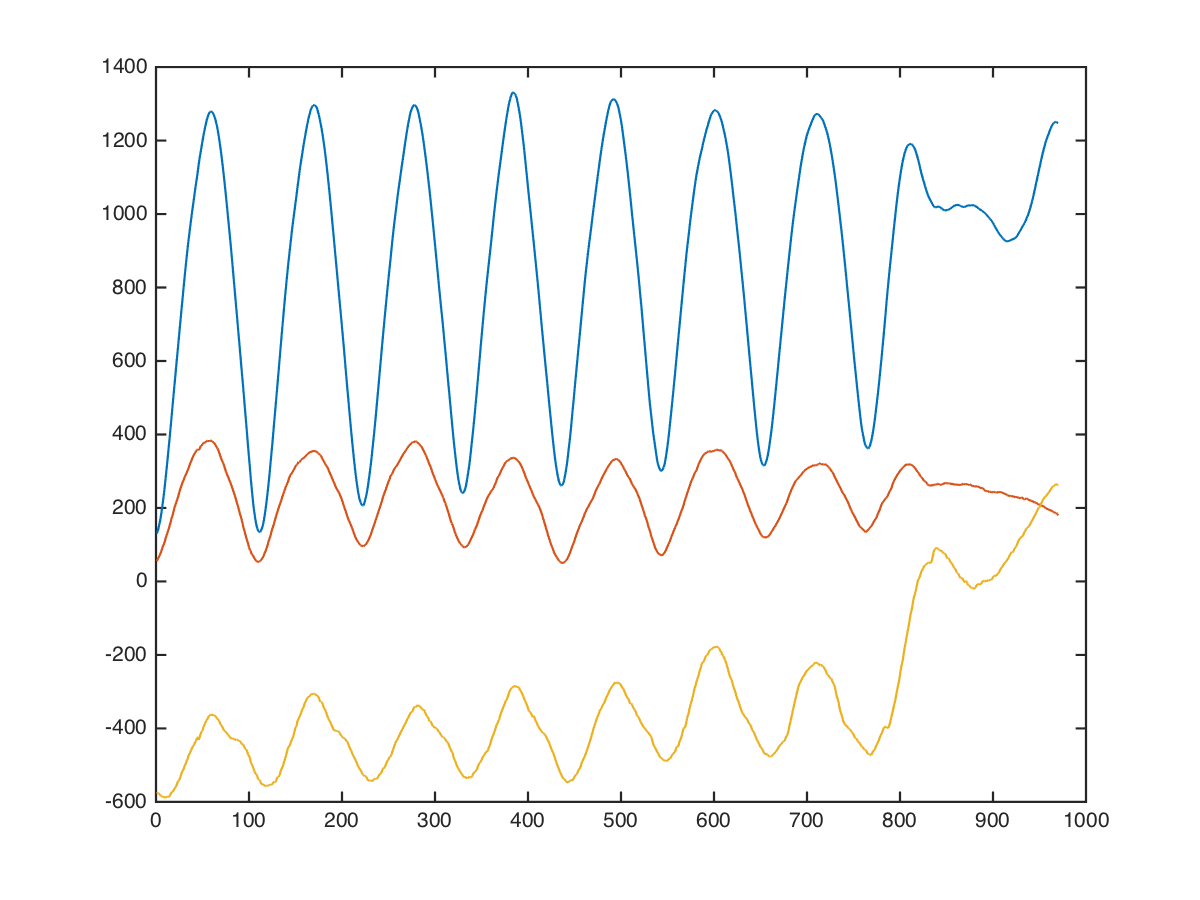

The data file committed next to this chart (first rows):
shoulders, dumbbell-front-rise, 0, 0, 808, 192, -424
shoulders, dumbbell-front-rise, 0, 0, 699, 122, -502
shoulders, dumbbell-front-rise, 0, 0, 582, 166, -717
shoulders, dumbbell-front-rise, 0, 0, 509, 131, -721
shoulders, dumbbell-front-rise, 0, 0, 446, 77, -326
shoulders, dumbbell-front-rise, 0, 0, 340, 115, -545
shoulders, dumbbell-front-rise, 0, 0, 251, 64, -639
shoulders, dumbbell-front-rise, 0, 0, 199, 42, -607
shoulders, dumbbell-front-rise, 0, 0, 145, 20, -320
shoulders, dumbbell-front-rise, 0, 0, 45, 23, -459
shoulders, dumbbell-front-rise, 0, 0, -20, -8, -599
shoulders, dumbbell-front-rise, 0, 0, -38, -10, -519
shoulders, dumbbell-front-rise, 0, 0, -112, 10, -307
shoulders, dumbbell-front-rise, 0, 0, -142, 4, -395
shoulders, dumbbell-front-rise, 0, 0, -161, -46, -540
shoulders, dumbbell-front-rise, 0, 0, -196, -86, -598
shoulders, dumbbell-front-rise, 0, 0, -240, -58, -375
shoulders, dumbbell-front-rise, 0, 0, -251, -35, -301
shoulders, dumbbell-front-rise, 0, 0, -263, -47, -447
shoulders, dumbbell-front-rise, 0, 0, -262, -31, -461
shoulders, dumbbell-front-rise, 0, 0, -266, -64, -362
shoulders, dumbbell-front-rise, 0, 0, -253, -45, -352
shoulders, dumbbell-front-rise, 0, 0, -244, -39, -492
shoulders, dumbbell-front-rise, 0, 0, -252, -64, -489
shoulders, dumbbell-front-rise, 0, 0, -252, -106, -375
shoulders, dumbbell-front-rise, 0, 0, -260, -92, -484
shoulders, dumbbell-front-rise, 0, 0, -280, -75, -643
shoulders, dumbbell-front-rise, 0, 0, -273, -94, -520
shoulders, dumbbell-front-rise, 0, 0, -267, -61, -416
shoulders, dumbbell-front-rise, 0, 0, -250, -41, -567
shoulders, dumbbell-front-rise, 0, 0, -192, -35, -664
shoulders, dumbbell-front-rise, 0, 0, -147, -19, -658
shoulders, dumbbell-front-rise, 0, 0, -95, 1, -633
shoulders, dumbbell-front-rise, 0, 0, -45, 3, -685
shoulders, dumbbell-front-rise, 0, 0, 10, -4, -788
shoulders, dumbbell-front-rise, 0, 0, 63, -87, -677
shoulders, dumbbell-front-rise, 0, 0, 105, 31, -671
shoulders, dumbbell-front-rise, 0, 0, 149, 67, -774
shoulders, dumbbell-front-rise, 0, 0, 226, 18, -782
shoulders, dumbbell-front-rise, 0, 0, 289, 61, -709
shoulders, dumbbell-front-rise, 0, 0, 320, 125, -614
shoulders, dumbbell-front-rise, 0, 0, 341, 196, -802
shoulders, dumbbell-front-rise, 0, 0, 452, 164, -729
shoulders, dumbbell-front-rise, 0, 0, 556, 269, -829
shoulders, dumbbell-front-rise, 0, 0, 571, 333, -578
shoulders, dumbbell-front-rise, 0, 0, 545, 547, -49
shoulders, dumbbell-front-rise, 0, 0, 642, 227, -960
shoulders, dumbbell-front-rise, 0, 0, 914, 115, -713
shoulders, dumbbell-front-rise, 0, 0, 943, 365, -721
shoulders, dumbbell-front-rise, 0, 0, 930, 312, -739
shoulders, dumbbell-front-rise, 0, 0, 993, 313, -823
shoulders, dumbbell-front-rise, 0, 0, 1095, 415, -689
shoulders, dumbbell-front-rise, 0, 0, 1096, 400, -704
shoulders, dumbbell-front-rise, 0, 0, 1081, 392, -811
shoulders, dumbbell-front-rise, 0, 0, 1147, 370, -548
shoulders, dumbbell-front-rise, 0, 0, 1159, 463, -594
shoulders, dumbbell-front-rise, 0, 0, 1174, 458, -764
shoulders, dumbbell-front-rise, 0, 0, 1169, 386, -582
shoulders, dumbbell-front-rise, 0, 0, 1209, 349, -388
shoulders, dumbbell-front-rise, 0, 0, 1216, 431, -507
shoulders, dumbbell-front-rise, 0, 0, 1183, 441, -536
... 959 more rows
